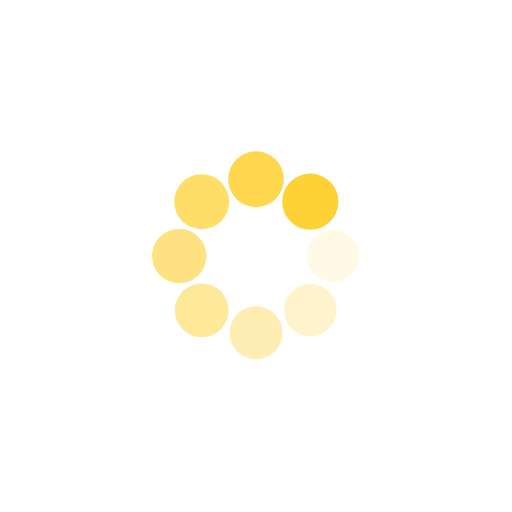
t = 0.00 s
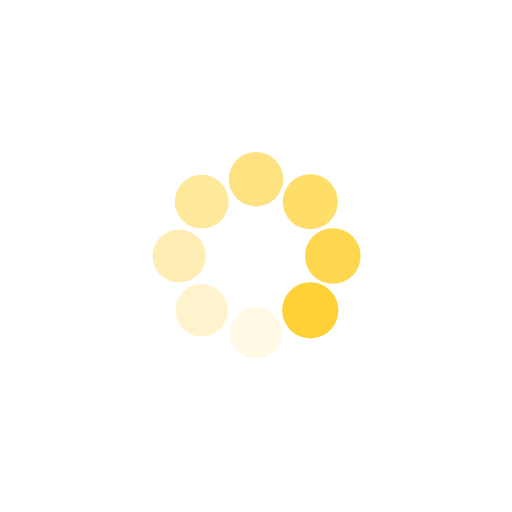
t = 0.25 s
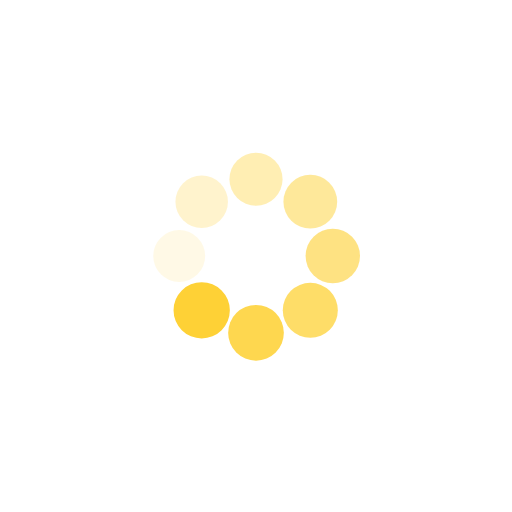
t = 0.50 s
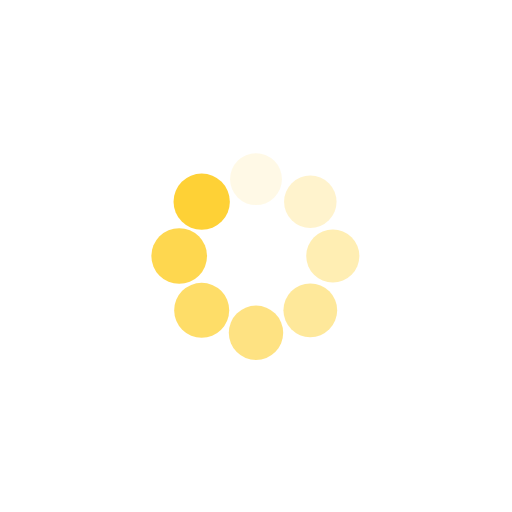
t = 0.75 s

The animated SVG that drew these frames (rendered in a browser with its animation timeline set to each time). Animation: 16 SMIL elements (animate=8,animateTransform=8); one cycle of 1.00 s, repeats indefinitely.

<svg class="lds-spin" width="200px"  height="200px"  xmlns="http://www.w3.org/2000/svg" xmlns:xlink="http://www.w3.org/1999/xlink" viewBox="0 0 100 100" preserveAspectRatio="xMidYMid" style="background: none;"><g transform="translate(65,50)">
<g transform="rotate(0)">
<circle cx="0" cy="0" r="5" fill="#fed136" fill-opacity="1" transform="scale(1.0775 1.0775)">
  <animateTransform attributeName="transform" type="scale" begin="-0.875s" values="1.1 1.1;1 1" keyTimes="0;1" dur="1s" repeatCount="indefinite"></animateTransform>
  <animate attributeName="fill-opacity" keyTimes="0;1" dur="1s" repeatCount="indefinite" values="1;0" begin="-0.875s"></animate>
</circle>
</g>
</g><g transform="translate(60.60660171779821,60.60660171779821)">
<g transform="rotate(45)">
<circle cx="0" cy="0" r="5" fill="#fed136" fill-opacity="0.875" transform="scale(1.09 1.09)">
  <animateTransform attributeName="transform" type="scale" begin="-0.75s" values="1.1 1.1;1 1" keyTimes="0;1" dur="1s" repeatCount="indefinite"></animateTransform>
  <animate attributeName="fill-opacity" keyTimes="0;1" dur="1s" repeatCount="indefinite" values="1;0" begin="-0.75s"></animate>
</circle>
</g>
</g><g transform="translate(50,65)">
<g transform="rotate(90)">
<circle cx="0" cy="0" r="5" fill="#fed136" fill-opacity="0.75" transform="scale(1.0025 1.0025)">
  <animateTransform attributeName="transform" type="scale" begin="-0.625s" values="1.1 1.1;1 1" keyTimes="0;1" dur="1s" repeatCount="indefinite"></animateTransform>
  <animate attributeName="fill-opacity" keyTimes="0;1" dur="1s" repeatCount="indefinite" values="1;0" begin="-0.625s"></animate>
</circle>
</g>
</g><g transform="translate(39.39339828220179,60.60660171779821)">
<g transform="rotate(135)">
<circle cx="0" cy="0" r="5" fill="#fed136" fill-opacity="0.625" transform="scale(1.015 1.015)">
  <animateTransform attributeName="transform" type="scale" begin="-0.5s" values="1.1 1.1;1 1" keyTimes="0;1" dur="1s" repeatCount="indefinite"></animateTransform>
  <animate attributeName="fill-opacity" keyTimes="0;1" dur="1s" repeatCount="indefinite" values="1;0" begin="-0.5s"></animate>
</circle>
</g>
</g><g transform="translate(35,50)">
<g transform="rotate(180)">
<circle cx="0" cy="0" r="5" fill="#fed136" fill-opacity="0.5" transform="scale(1.0275 1.0275)">
  <animateTransform attributeName="transform" type="scale" begin="-0.375s" values="1.1 1.1;1 1" keyTimes="0;1" dur="1s" repeatCount="indefinite"></animateTransform>
  <animate attributeName="fill-opacity" keyTimes="0;1" dur="1s" repeatCount="indefinite" values="1;0" begin="-0.375s"></animate>
</circle>
</g>
</g><g transform="translate(39.39339828220179,39.39339828220179)">
<g transform="rotate(225)">
<circle cx="0" cy="0" r="5" fill="#fed136" fill-opacity="0.375" transform="scale(1.04 1.04)">
  <animateTransform attributeName="transform" type="scale" begin="-0.25s" values="1.1 1.1;1 1" keyTimes="0;1" dur="1s" repeatCount="indefinite"></animateTransform>
  <animate attributeName="fill-opacity" keyTimes="0;1" dur="1s" repeatCount="indefinite" values="1;0" begin="-0.25s"></animate>
</circle>
</g>
</g><g transform="translate(50,35)">
<g transform="rotate(270)">
<circle cx="0" cy="0" r="5" fill="#fed136" fill-opacity="0.25" transform="scale(1.0525 1.0525)">
  <animateTransform attributeName="transform" type="scale" begin="-0.125s" values="1.1 1.1;1 1" keyTimes="0;1" dur="1s" repeatCount="indefinite"></animateTransform>
  <animate attributeName="fill-opacity" keyTimes="0;1" dur="1s" repeatCount="indefinite" values="1;0" begin="-0.125s"></animate>
</circle>
</g>
</g><g transform="translate(60.60660171779821,39.39339828220179)">
<g transform="rotate(315)">
<circle cx="0" cy="0" r="5" fill="#fed136" fill-opacity="0.125" transform="scale(1.065 1.065)">
  <animateTransform attributeName="transform" type="scale" begin="0s" values="1.1 1.1;1 1" keyTimes="0;1" dur="1s" repeatCount="indefinite"></animateTransform>
  <animate attributeName="fill-opacity" keyTimes="0;1" dur="1s" repeatCount="indefinite" values="1;0" begin="0s"></animate>
</circle>
</g>
</g></svg>